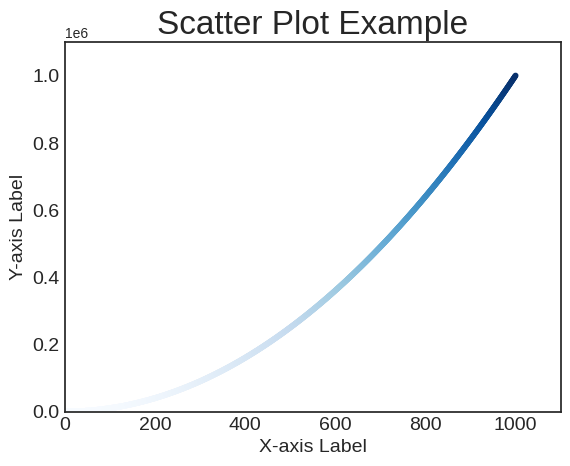

Python code for this plot: (Note: this script raises an exception after producing the figure.)
import matplotlib.pyplot as plt


input_values = range(1, 1001)
squares = [x**2 for x in input_values]

plt.style.use('seaborn-v0_8-white')
fig, ax = plt.subplots()
ax.scatter(input_values, squares, s=10, c=squares, cmap=plt.cm.Blues)

# 设置标题和标签
ax.set_title('Scatter Plot Example', fontsize=24)
ax.set_xlabel("X-axis Label", fontsize=14)
ax.set_ylabel("Y-axis Label", fontsize=14)

# 设置刻度标记的大小
ax.tick_params(labelsize=14)

# 设置x轴和y轴的取值范围
ax.axis([0, 1100, 0, 1_100_000])
# ax.ticklabel_format(style='plain')

# 先保存再show，不然保存的图片会是空白的
plt.savefig('savefig/scatter_plot_example.png', bbox_inches='tight')
plt.show()